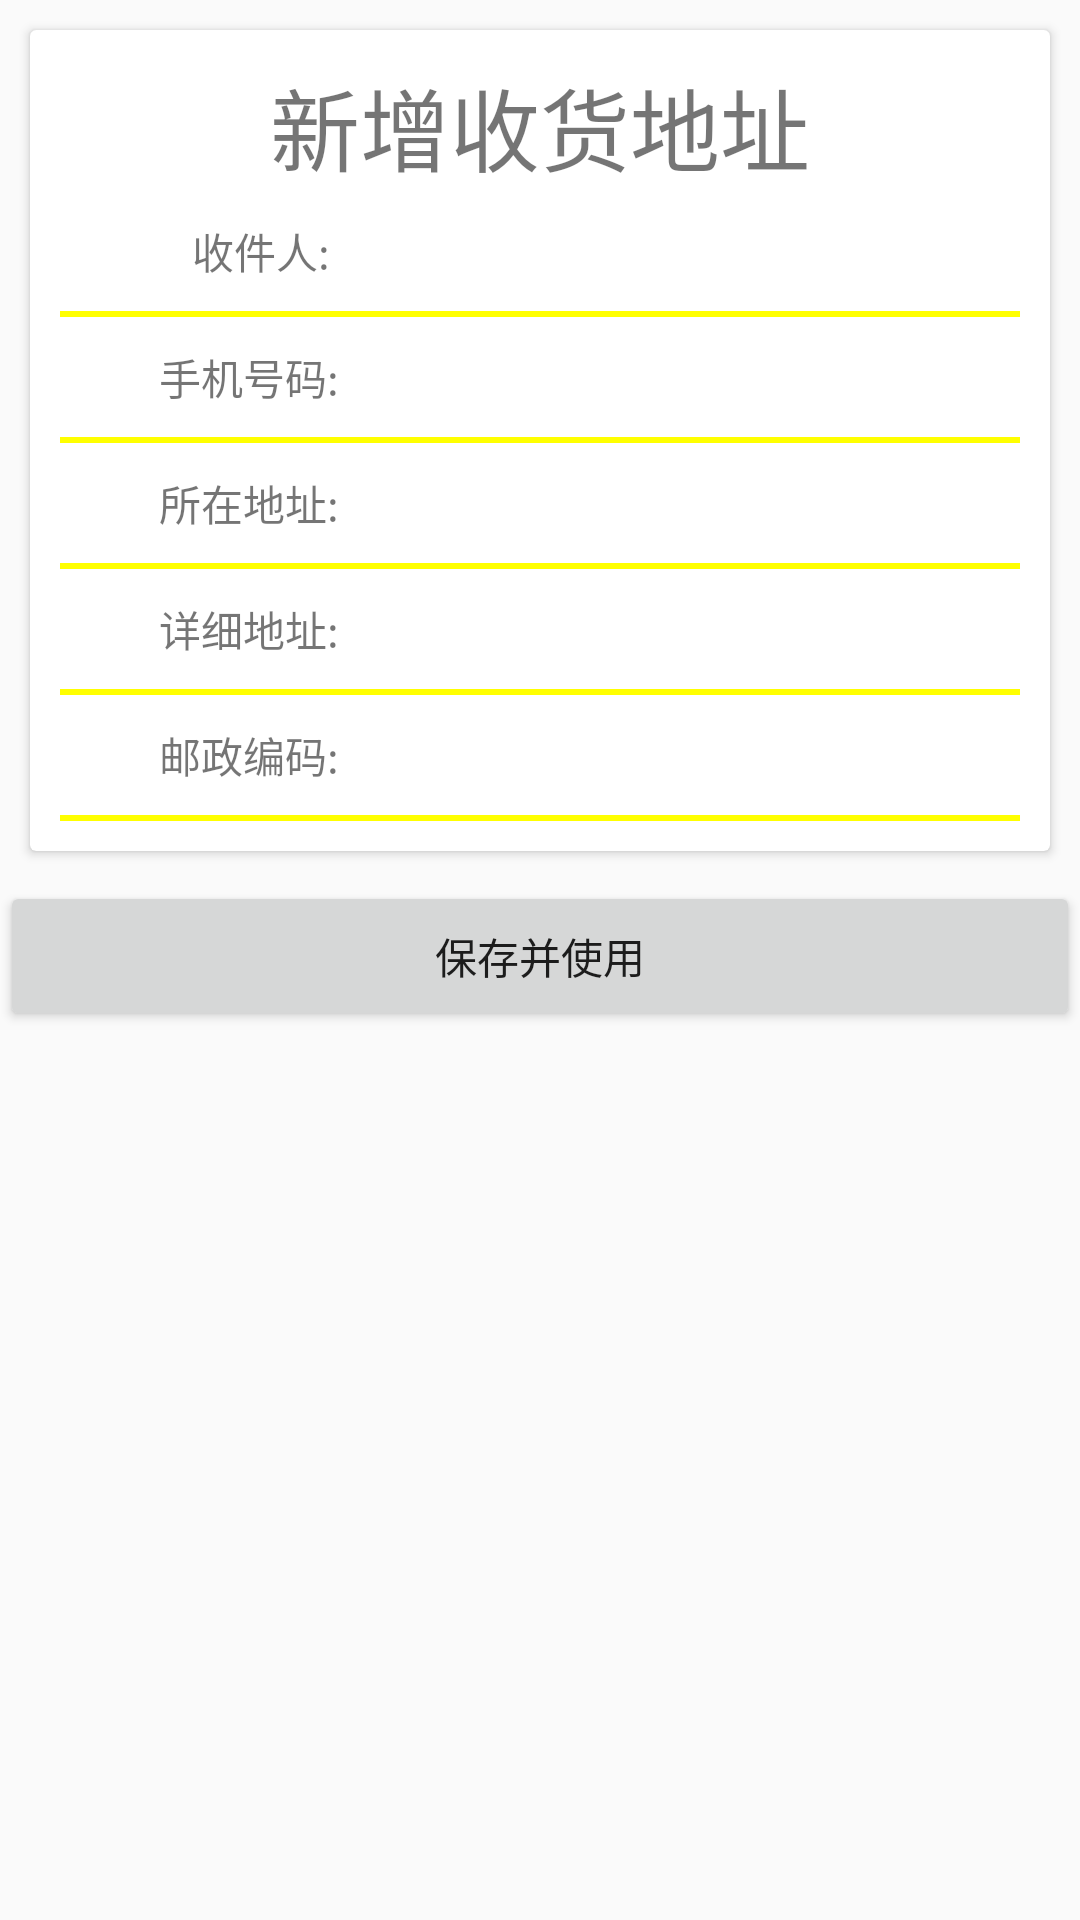

Write the Android layout XML for this screen, with the resource values it uses.
<!-- AndroidManifest.xml: application theme AppTheme -->
<!-- res/layout/activity_addnew_address.xml -->
<?xml version="1.0" encoding="utf-8"?>
<LinearLayout xmlns:android="http://schemas.android.com/apk/res/android"
    xmlns:app="http://schemas.android.com/apk/res-auto"
    xmlns:tools="http://schemas.android.com/tools"
    android:layout_width="match_parent"
    android:layout_height="match_parent"
    android:orientation="vertical"
    tools:context=".activity.mine.AddnewAddressActivity">


    <android.support.v7.widget.CardView
        android:layout_margin="10dp"
        android:layout_width="match_parent"
        android:layout_height="wrap_content">

        <LinearLayout
            android:orientation="vertical"
            android:padding="10dp"
            android:layout_width="match_parent"
            android:layout_height="match_parent">

            <TextView
                android:layout_width="match_parent"
                android:gravity="center"
                android:textSize="30dp"
                android:layout_height="match_parent"
                android:text="新增收货地址"/>

            <LinearLayout
                android:layout_width="match_parent"
                android:layout_height="match_parent"
                android:orientation="horizontal">

                <TextView
                    android:layout_weight="1"
                    android:layout_width="wrap_content"
                    android:gravity="center"
                    android:layout_height="match_parent"
                    android:text="   收件人:"/>

                <EditText
                    android:id="@+id/shoujian"
                    android:layout_weight="1"
                    android:layout_width="wrap_content"
                    android:background="@drawable/login_button_deng_back"
                    android:layout_height="match_parent" />

            </LinearLayout>

            <View
                android:layout_width="match_parent"
                android:layout_height="2dp"
                android:background="#ff0"/>
            <LinearLayout
                android:layout_width="match_parent"
                android:layout_height="match_parent"
                android:orientation="horizontal">

                <TextView
                    android:layout_weight="1"
                    android:layout_width="wrap_content"
                    android:layout_height="match_parent"
                    android:gravity="center"
                    android:text="手机号码:"/>

                <EditText
                    android:id="@+id/phone"
                    android:layout_weight="1"
                    android:layout_width="wrap_content"
                    android:background="@drawable/login_button_deng_back"
                    android:layout_height="match_parent" />

            </LinearLayout>

            <View
                android:layout_width="match_parent"
                android:layout_height="2dp"
                android:background="#ff0"/>
            <LinearLayout
                android:layout_width="match_parent"
                android:layout_height="match_parent"
                android:orientation="horizontal">

                <TextView
                    android:layout_weight="1"
                    android:layout_width="wrap_content"
                    android:layout_height="match_parent"
                    android:text="所在地址:"
                    android:gravity="center"/>

                <EditText
                    android:id="@+id/suozai"
                    android:layout_weight="1"
                    android:layout_width="wrap_content"
                    android:background="@drawable/login_button_deng_back"
                    android:layout_height="match_parent" />

            </LinearLayout>

            <View
                android:layout_width="match_parent"
                android:layout_height="2dp"
                android:background="#ff0"/>
            <LinearLayout
                android:layout_width="match_parent"
                android:layout_height="match_parent"
                android:orientation="horizontal">

                <TextView
                    android:layout_weight="1"
                    android:layout_width="wrap_content"
                    android:layout_height="match_parent"
                    android:text="详细地址:"
                    android:gravity="center"/>

                <EditText
                    android:id="@+id/xiangxi"
                    android:layout_weight="1"
                    android:layout_width="wrap_content"
                    android:background="@drawable/login_button_deng_back"
                    android:layout_height="match_parent" />

            </LinearLayout>

            <View
                android:layout_width="match_parent"
                android:layout_height="2dp"
                android:background="#ff0"/>
            <LinearLayout
                android:layout_width="match_parent"
                android:layout_height="match_parent"
                android:orientation="horizontal">

                <TextView
                    android:layout_weight="1"
                    android:layout_width="wrap_content"
                    android:layout_height="match_parent"
                    android:text="邮政编码:"
                    android:gravity="center"/>

                <EditText
                    android:id="@+id/bianma"
                    android:layout_weight="1"
                    android:layout_width="wrap_content"
                    android:background="@drawable/login_button_deng_back"
                    android:layout_height="match_parent" />

            </LinearLayout>

            <View
                android:layout_width="match_parent"
                android:layout_height="2dp"
                android:background="#ff0"/>

        </LinearLayout>


    </android.support.v7.widget.CardView>


    <Button
        android:id="@+id/baocun"
        android:text="保存并使用"
        android:layout_width="match_parent"
        android:layout_height="50dp" />


</LinearLayout>
<!-- resources referenced by this layout -->
<resources>
  <!-- drawable login_button_deng_back (drawable) -->
  <?xml version="1.0" encoding="utf-8"?>
  <shape xmlns:android="http://schemas.android.com/apk/res/android">
  
      <solid android:color="#ffffff">
      </solid>
  
      <corners android:radius="8dp"/>
  
      <size android:height="40dp" android:width="128dp"/>
  
  </shape>
  <style name="AppTheme" parent="Theme.AppCompat.Light.DarkActionBar">
          
          <item name="colorPrimary">@color/colorPrimary</item>
          <item name="colorPrimaryDark">@color/colorPrimaryDark</item>
          <item name="colorAccent">@color/colorAccent</item>
          <item name="android:windowFullscreen">true</item>
          
          <item name="android:windowNoTitle">true</item>
      </style>
  <!-- not gathered from this repository: default colours our renderer supplied (Android Studio template values) -->
  <color name="colorPrimary">#FF6200EE</color>
  <color name="colorPrimaryDark">#FF3700B3</color>
  <color name="colorAccent">#FF03DAC5</color>
</resources>
